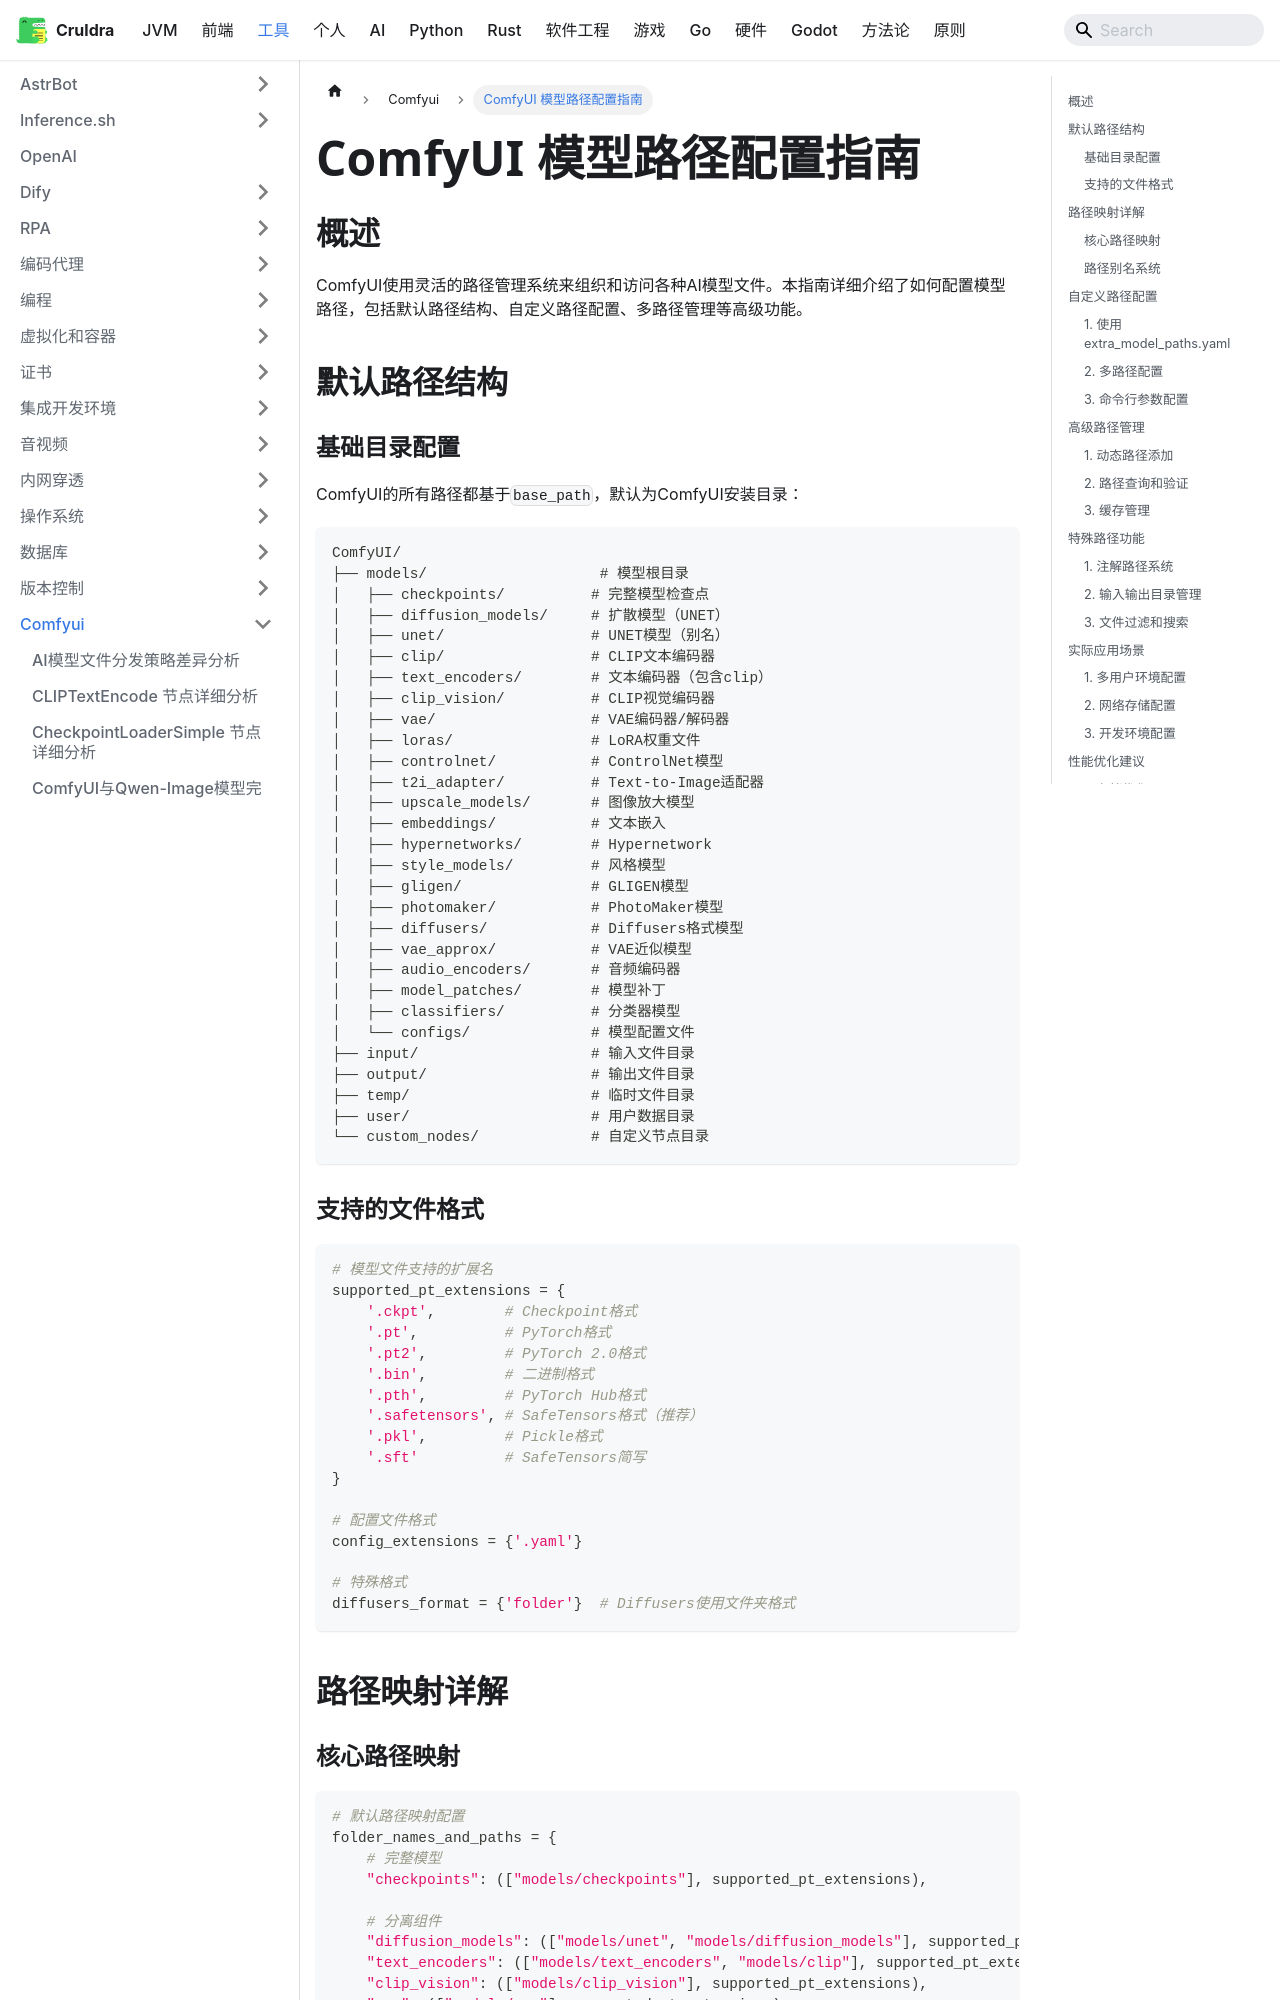

repository: cruldra/notes3 · page: docs/Tools/Comfyui/ComfyUI模型路径配置指南.html · generator: docusaurus

# ComfyUI 模型路径配置指南

## 概述

ComfyUI使用灵活的路径管理系统来组织和访问各种AI模型文件。本指南详细介绍了如何配置模型路径，包括默认路径结构、自定义路径配置、多路径管理等高级功能。

## 默认路径结构

### 基础目录配置

ComfyUI的所有路径都基于`base_path`，默认为ComfyUI安装目录：

```
ComfyUI/
├── models/                    # 模型根目录
│   ├── checkpoints/          # 完整模型检查点
│   ├── diffusion_models/     # 扩散模型（UNET）
│   ├── unet/                 # UNET模型（别名）
│   ├── clip/                 # CLIP文本编码器
│   ├── text_encoders/        # 文本编码器（包含clip）
│   ├── clip_vision/          # CLIP视觉编码器
│   ├── vae/                  # VAE编码器/解码器
│   ├── loras/                # LoRA权重文件
│   ├── controlnet/           # ControlNet模型
│   ├── t2i_adapter/          # Text-to-Image适配器
│   ├── upscale_models/       # 图像放大模型
│   ├── embeddings/           # 文本嵌入
│   ├── hypernetworks/        # Hypernetwork
│   ├── style_models/         # 风格模型
│   ├── gligen/               # GLIGEN模型
│   ├── photomaker/           # PhotoMaker模型
│   ├── diffusers/            # Diffusers格式模型
│   ├── vae_approx/           # VAE近似模型
│   ├── audio_encoders/       # 音频编码器
│   ├── model_patches/        # 模型补丁
│   ├── classifiers/          # 分类器模型
│   └── configs/              # 模型配置文件
├── input/                    # 输入文件目录
├── output/                   # 输出文件目录
├── temp/                     # 临时文件目录
├── user/                     # 用户数据目录
└── custom_nodes/             # 自定义节点目录
```

### 支持的文件格式

```python
# 模型文件支持的扩展名
supported_pt_extensions = {
    '.ckpt',        # Checkpoint格式
    '.pt',          # PyTorch格式
    '.pt2',         # PyTorch 2.0格式
    '.bin',         # 二进制格式
    '.pth',         # PyTorch Hub格式
    '.safetensors', # SafeTensors格式（推荐）
    '.pkl',         # Pickle格式
    '.sft'          # SafeTensors简写
}

# 配置文件格式
config_extensions = {'.yaml'}

# 特殊格式
diffusers_format = {'folder'}  # Diffusers使用文件夹格式
```

## 路径映射详解
